Run: headless pygame with SDL's dummy video driver; simulated clock (each Clock.tick advances the game by its frame time, no real sleeping); random seed 0; keys injected as events and as key.get_pressed() state; no mouse input.
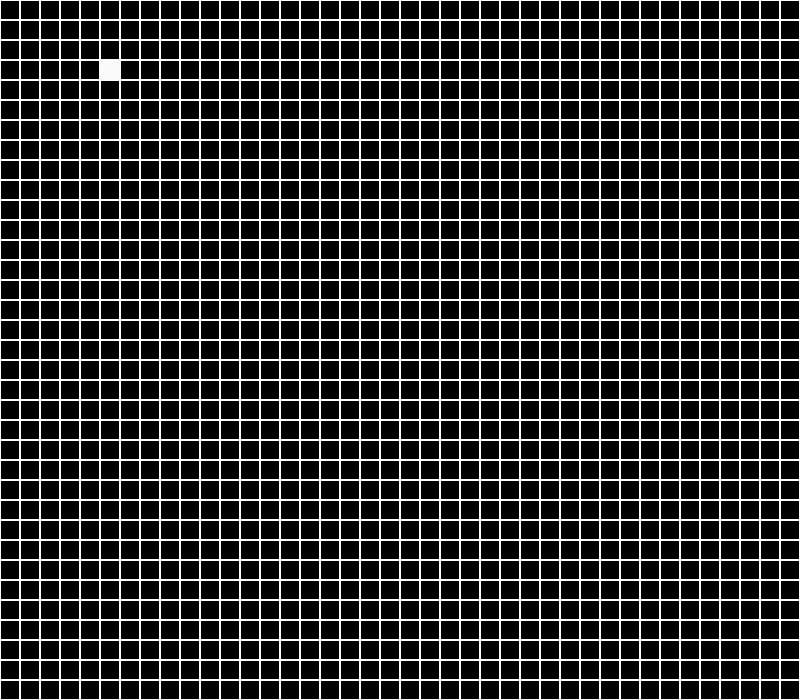
Frame 1 of 4 · flips 1–60 · no input
Frame 2 of 4 · flips 61–180 · tapped SPACE, RETURN · held RIGHT (→), D · screen unchanged from frame 1, image omitted
Frame 3 of 4 · flips 181–300 · held DOWN (↓), S · screen unchanged from frame 2, image omitted
Frame 4 of 4 · flips 301–420 · held LEFT (←), A, UP (↑), W · screen unchanged from frame 3, image omitted

The pygame program that drew these frames:

import pygame
from pygame.locals import *

width = 800
height = 700
size = 20


def draw_cellular_field(matrix, background, size):
    for y in range(int(height / size)):
        for x in range(int(width / size)):
            if matrix[y][x] == 1:
                pygame.draw.rect(background, (250, 250, 250), (x * size, y * size, size, size), 0)
            else:
                pygame.draw.rect(background, (250, 250, 250), (x * size, y * size, size, size), 1)
    return background

    

def main():
    # Initialise screen
    pygame.init()
    matrix = [[0 for i in range(int(width / size))] for j in range(int(height / size))]
    screen = pygame.display.set_mode((width, height))
    pygame.display.set_caption('Basic Pygame program')
    

    # Fill background
    background = pygame.Surface(screen.get_size())
    background = background.convert()
    background.fill((0, 0, 0))

    # Display some text
    # font = pygame.font.Font(None, 36)
    # text = font.render("Hello There", 1, (10, 10, 10))
    # textpos = text.get_rect()
    # textpos.centerx = background.get_rect().centerx
    # background.blit(text, textpos)

    # Blit everything to the screen
    screen.blit(background, (0, 0))
    pygame.display.flip()
    matrix[3][5] = 1

    # Event loop
    while True:
        for event in pygame.event.get():
            if event.type == QUIT:
                return

        screen.blit(background, (0, 0))
        background = draw_cellular_field(matrix, background, size)
        pygame.display.flip()

    
    


if __name__ == '__main__':
    main()
